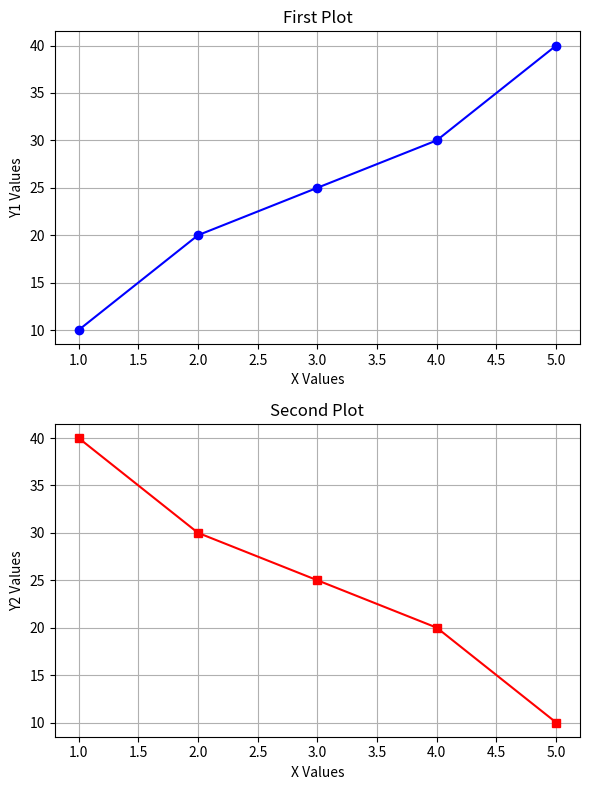

This figure's Python source:
import matplotlib.pyplot as plt

# Static data
x = [1, 2, 3, 4, 5]
y1 = [10, 20, 25, 30, 40]
y2 = [40, 30, 25, 20, 10]

# Create 2 subplots (2 rows, 1 column)
fig, axs = plt.subplots(2, 1, figsize=(6, 8))

# First subplot
axs[0].plot(x, y1, marker='o', color='blue')
axs[0].set_title("First Plot")
axs[0].set_xlabel("X Values")
axs[0].set_ylabel("Y1 Values")
axs[0].grid(True)

# Second subplot
axs[1].plot(x, y2, marker='s', color='red')
axs[1].set_title("Second Plot")
axs[1].set_xlabel("X Values")
axs[1].set_ylabel("Y2 Values")
axs[1].grid(True)

# Adjust layout
plt.tight_layout()

# Show plot
plt.show()
